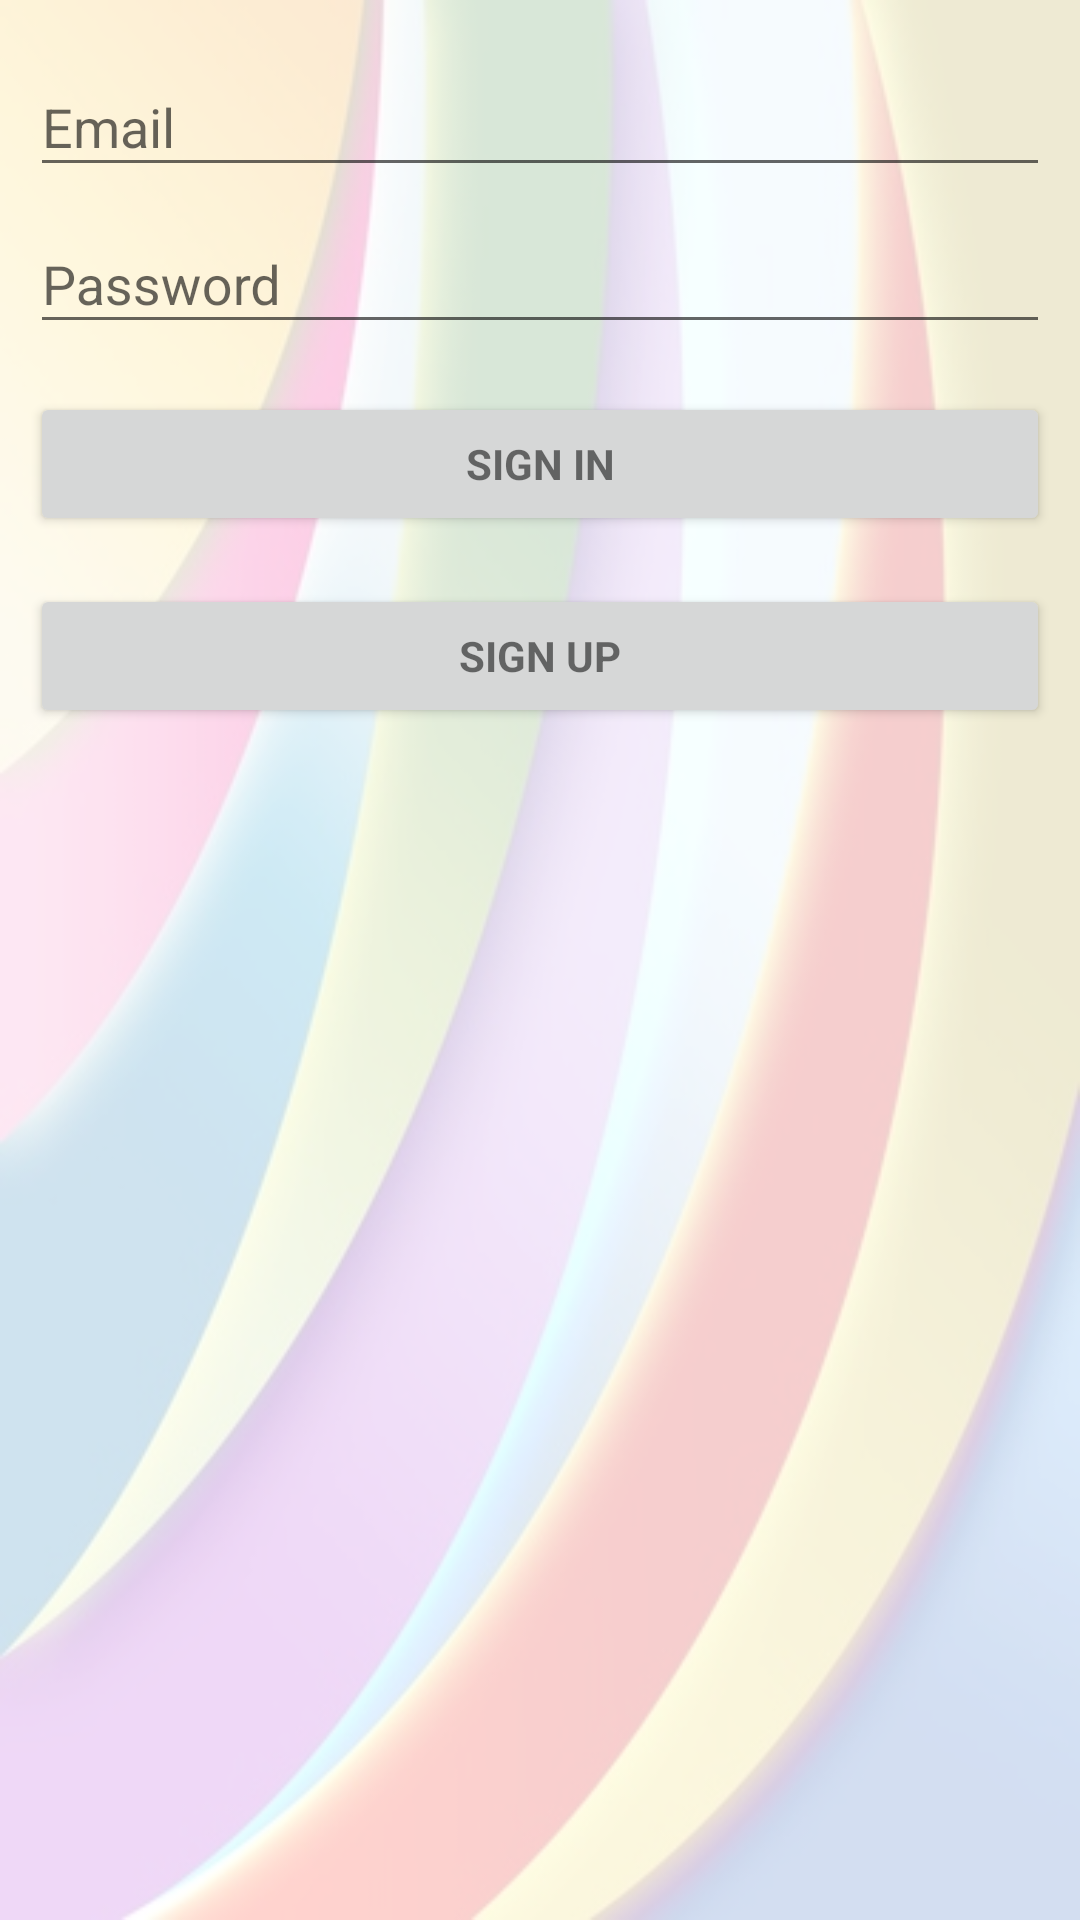

Android layout source for this screen:
<!-- AndroidManifest.xml: application theme CustomTheme -->
<!-- res/layout/activity_login.xml -->
<android.support.design.widget.CoordinatorLayout xmlns:android="http://schemas.android.com/apk/res/android"
    xmlns:app="http://schemas.android.com/apk/res-auto"
    xmlns:tools="http://schemas.android.com/tools"
    android:layout_width="match_parent"
    android:layout_height="match_parent"
    android:gravity="center_horizontal"
    android:paddingBottom="@dimen/activity_vertical_margin"
    android:paddingLeft="@dimen/activity_horizontal_margin"
    android:paddingRight="@dimen/activity_horizontal_margin"
    android:paddingTop="@dimen/activity_vertical_margin"
    android:background="@drawable/pic3v2"
    tools:context="ua.pp.scandroid.forms.FrmLoginActivity">
    

    
    <ProgressBar
        android:id="@+id/login_progress"
        style="?android:attr/progressBarStyleLarge"
        android:layout_width="wrap_content"
        android:layout_height="wrap_content"
        android:layout_gravity="center_horizontal"
        android:layout_marginTop="@dimen/margin_top_progressbar"
        android:visibility="gone" />

    <ScrollView
        android:id="@+id/login_form"
        android:layout_width="match_parent"
        android:layout_height="match_parent">

        <LinearLayout
            android:id="@+id/email_login_form"
            android:layout_width="match_parent"
            android:layout_height="wrap_content"
            android:orientation="vertical">

            <android.support.design.widget.TextInputLayout
                android:layout_width="match_parent"
                android:layout_height="wrap_content">

                <AutoCompleteTextView
                    android:id="@+id/email"
                    android:layout_width="match_parent"
                    android:layout_height="wrap_content"
                    android:hint="@string/prompt_email"
                    android:inputType="textEmailAddress"
                    android:maxLines="1" />

            </android.support.design.widget.TextInputLayout>

            <android.support.design.widget.TextInputLayout
                android:layout_width="match_parent"
                android:layout_height="wrap_content">

                <EditText
                    android:id="@+id/password"
                    android:layout_width="match_parent"
                    android:layout_height="wrap_content"
                    android:hint="@string/prompt_password"
                    android:imeActionId="@+id/login"
                    android:imeActionLabel="@string/action_sign_in_short"
                    android:imeOptions="actionUnspecified"
                    android:inputType="textPassword"
                    android:maxLines="1" />

            </android.support.design.widget.TextInputLayout>

            <android.support.design.widget.TextInputLayout
                android:id="@+id/password2_layot"
                android:layout_width="match_parent"
                android:layout_height="wrap_content"
                android:visibility="gone">

                <EditText
                    android:id="@+id/password2"
                    android:layout_width="match_parent"
                    android:layout_height="wrap_content"
                    android:hint="@string/prompt_password2"
                    android:imeActionId="@+id/login"
                    android:imeActionLabel="@string/action_sign_in_short"
                    android:imeOptions="actionUnspecified"
                    android:inputType="textPassword"
                    android:maxLines="1" />

            </android.support.design.widget.TextInputLayout>

            <Button
                android:id="@+id/button_sign_in"
                style="?android:textAppearanceSmall"
                android:layout_width="match_parent"
                android:layout_height="wrap_content"
                android:layout_marginTop="16dp"
                android:text="@string/action_sign_in"
                android:textStyle="bold" />

            <Button
                android:id="@+id/button_register"
                style="?android:textAppearanceSmall"
                android:layout_width="match_parent"
                android:layout_height="wrap_content"
                android:layout_marginTop="16dp"
                android:text="@string/action_register"
                android:textStyle="bold" />

            <Button
                android:id="@+id/button_back"
                style="?android:textAppearanceSmall"
                android:layout_width="match_parent"
                android:layout_height="wrap_content"
                android:layout_marginTop="16dp"
                android:text="@string/action_back"
                android:textStyle="bold"
                android:visibility="gone" />

        </LinearLayout>
    </ScrollView>
</android.support.design.widget.CoordinatorLayout>
<!-- resources referenced by this layout -->
<resources>
  <dimen name="activity_horizontal_margin">10dp</dimen>
  <dimen name="activity_vertical_margin">10dp</dimen>
  <dimen name="margin_top_progressbar">50dp</dimen>
  <!-- drawable pic3v: png bitmap (drawable, 204698 bytes) -->
  <!-- drawable pic3v2: png bitmap (drawable, 137131 bytes) -->
  <string name="action_back">BACK to Sign in</string>
  <string name="action_register">Sign up</string>
  <string name="action_sign_in">Sign in</string>
  <string name="action_sign_in_short">Sign in</string>
  <string name="prompt_email">Email</string>
  <string name="prompt_password">Password</string>
  <string name="prompt_password2">Confirm password</string>
  <style name="CustomTheme" parent="Theme.AppCompat.DayNight">
          <item name="colorPrimary">@color/colorPrimary</item>
          <item name="colorPrimaryDark">@color/colorPrimaryDark</item>
          <item name="colorAccent">@color/colorAccent</item>
          <item name="actionBarStyle">@style/ActionBar</item>
          
          
      </style>
  <color name="colorPrimary">#8bc34a</color>
  <color name="colorPrimaryDark">#5a9216</color>
  <color name="colorAccent">#5a9216</color>
  <style name="ActionBar" parent="@style/Widget.AppCompat.Light.ActionBar">
          <item name="background">@color/colorPrimary</item>
          <item name="titleTextStyle">@style/ActionBarTitleText</item>
      </style>
  <style name="ActionBarTitleText" parent="@style/TextAppearance.AppCompat.Widget.ActionBar.Title">
          <item name="android:textColor">@color/text</item>
      </style>
  <color name="text">#FFFFFF</color>
</resources>
